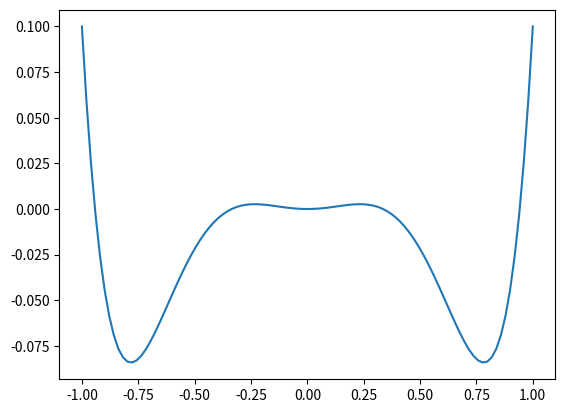

Generate this figure with matplotlib:
import numpy as np
import random
from matplotlib import pyplot as plb
t=0.2
u=-1
v=1
m=np.linspace(-1,1,100)
plb.plot(m,t*0.5*m**2+u*m**4+v*m**6)